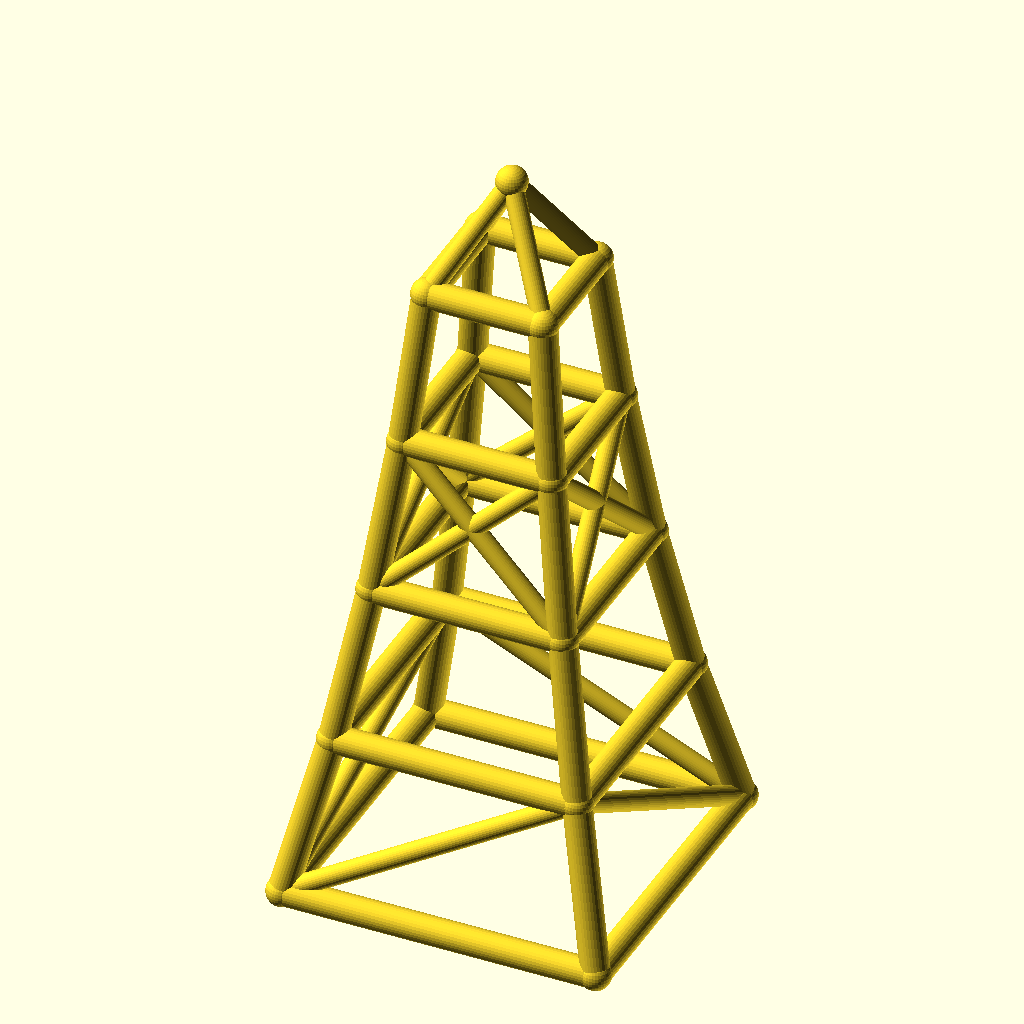
Cell 1: rendered with the file's own defaults.
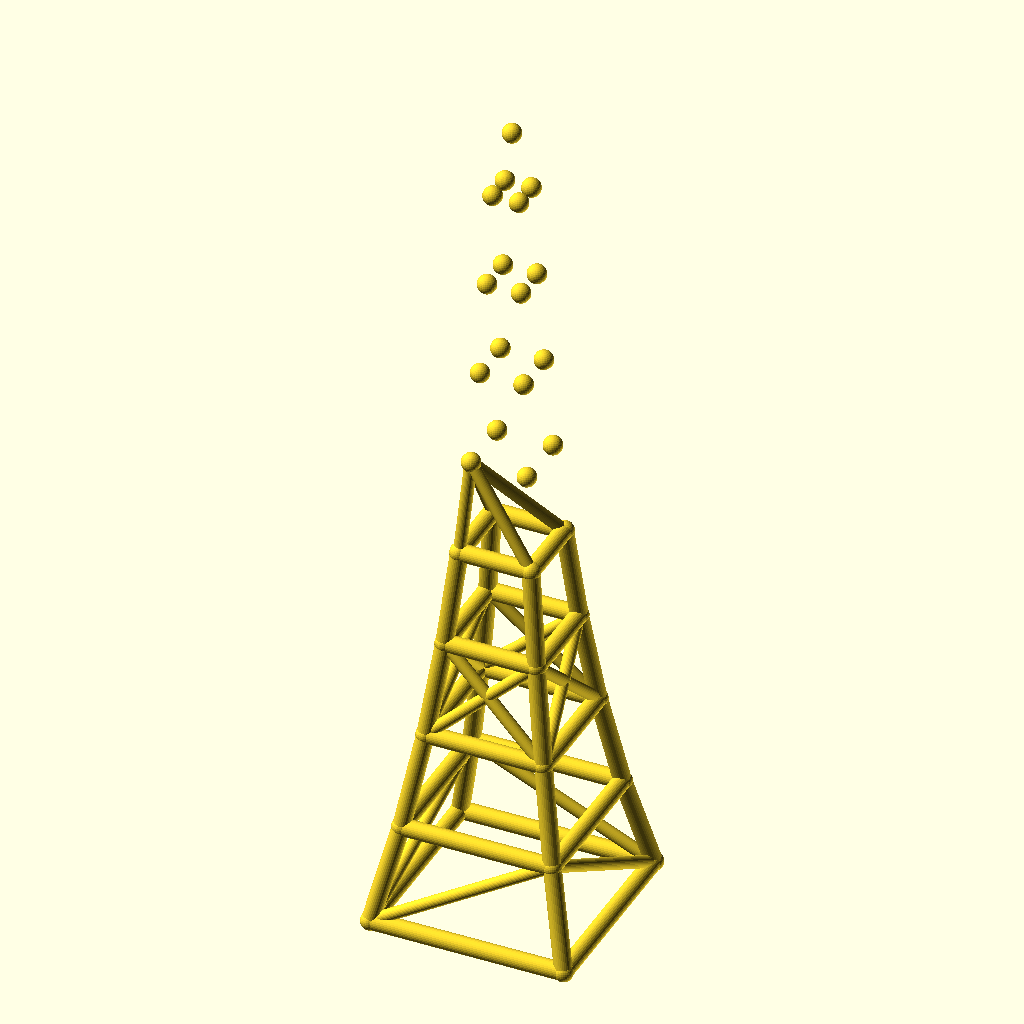
Cell 2: the same model with levels = 8.
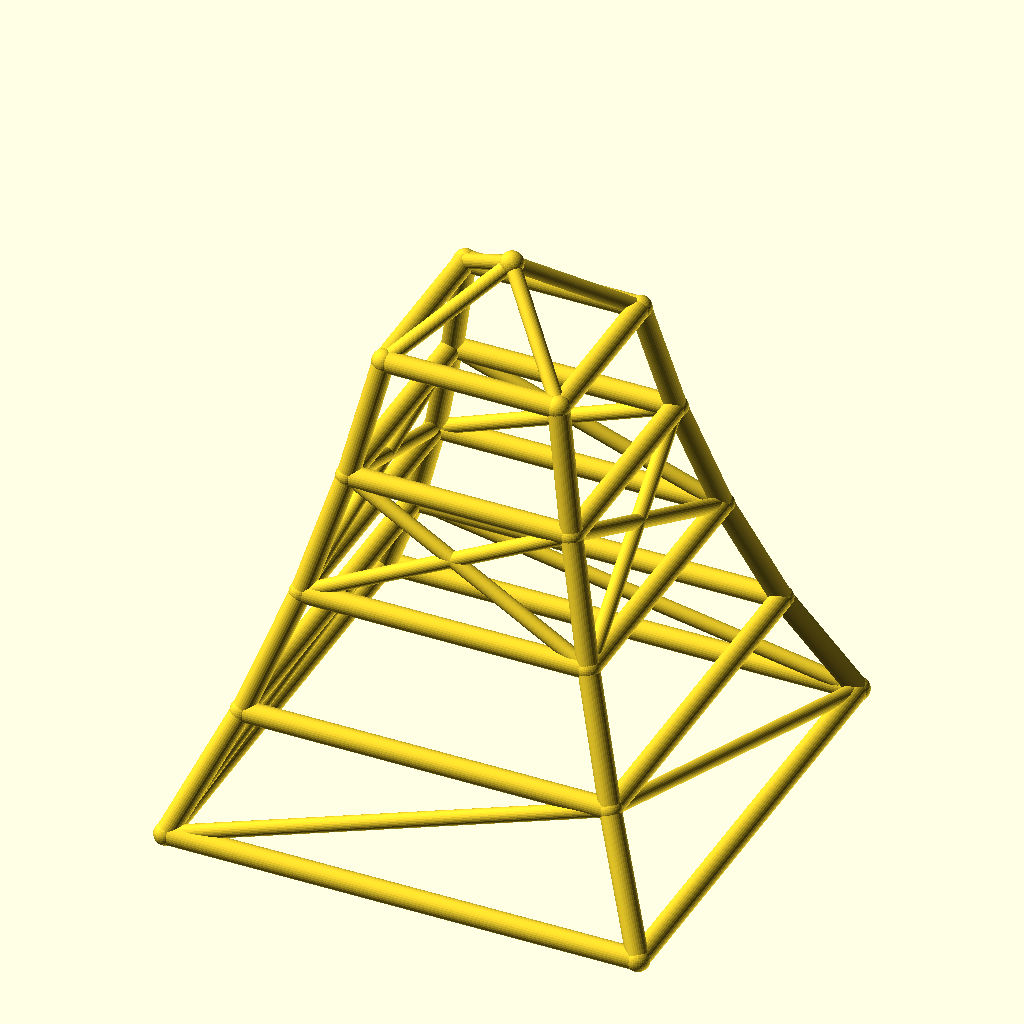
Cell 3 — base_w set to 180, the other parameters unchanged.
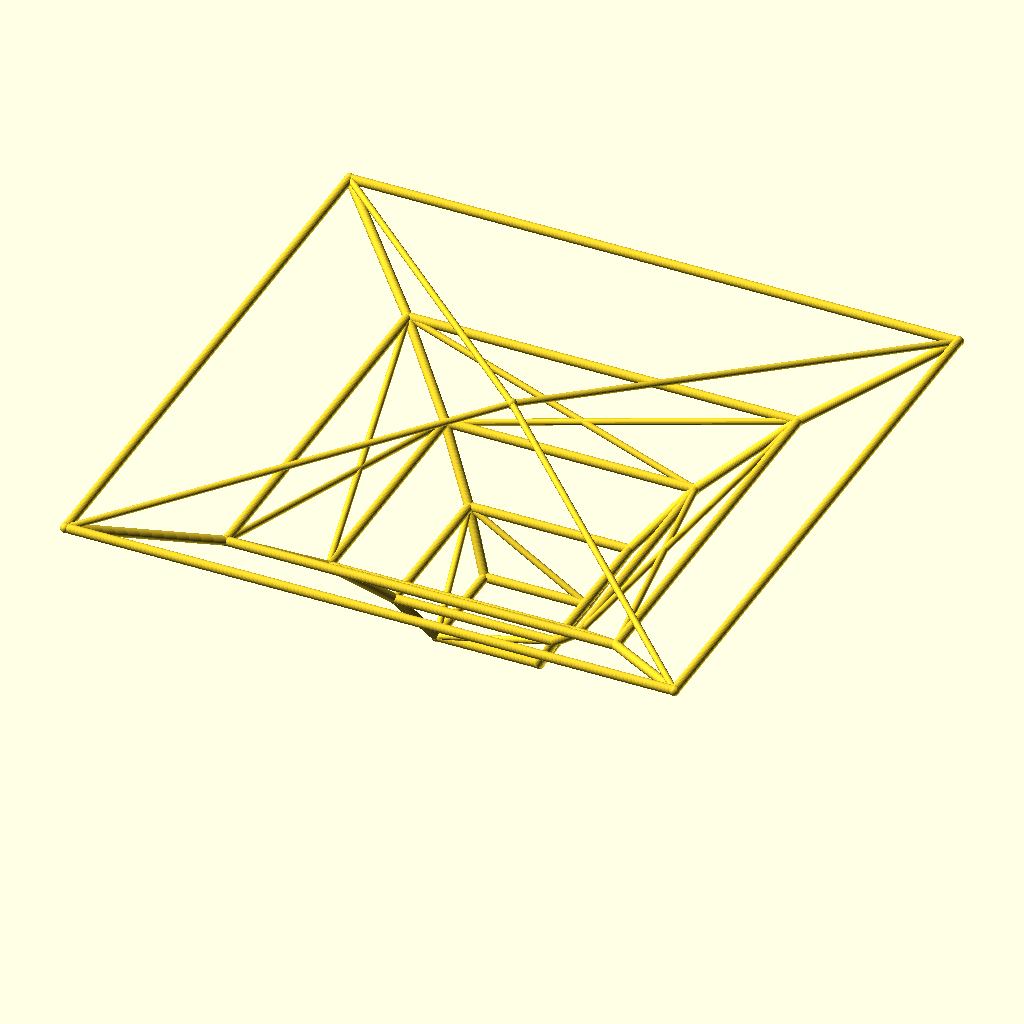
Cell 4 — taper set to 1.56, the other parameters unchanged.
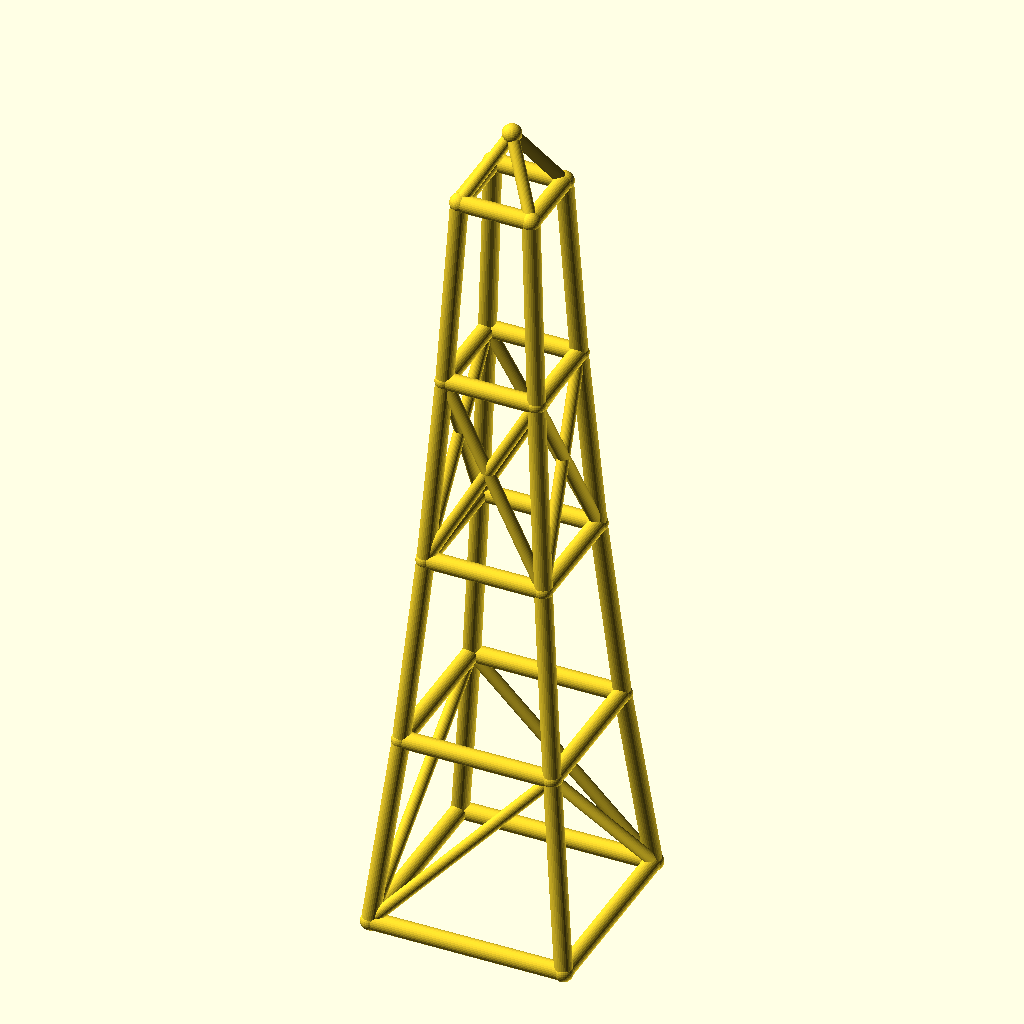
Cell 5: the same model with level_h = 90.
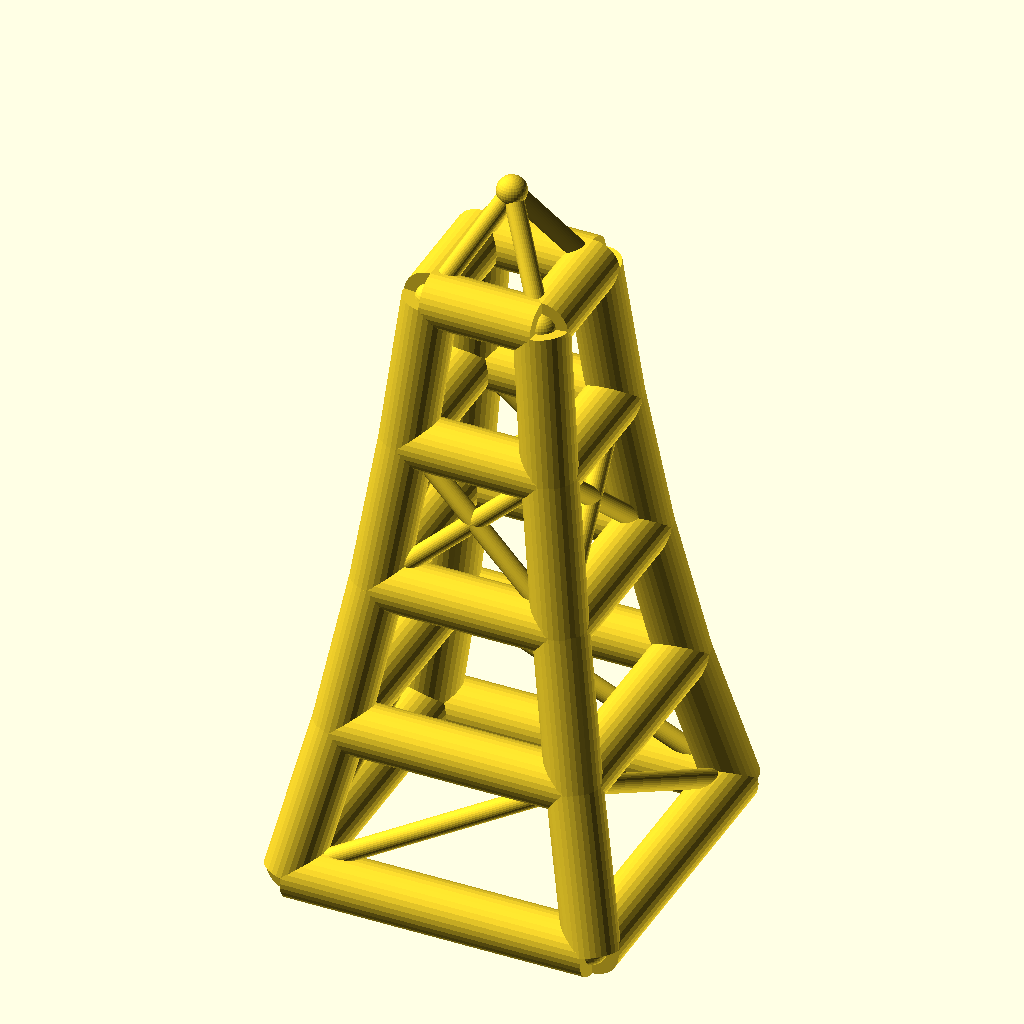
Cell 6 — leg_r set to 8, the other parameters unchanged.
The same orthographic view direction (rotation 55°, 0°, 25°; colour scheme Cornfield) for every cell, with the view re-fitted per cell, so scale and position can differ between cells.
Source of the model, optional_data/data/wire2/masttowers/scene_0057.scad:
$fn = 32;

// ----------------------------------------------------------------------
// Tapered four-leg tower: 4 levels, base 90 mm, taper 0.78 per level
// ----------------------------------------------------------------------

// --- parameters (mm) ---
levels = 4;               // number of tower levels
base_w = 90;              // bottom ring width (X and Y)
taper = 0.78;             // ring width multiplier per level
level_h = 45;             // height of one level
leg_r = 4;                // leg / ring member radius
brace_r = 2.8;            // diagonal brace radius
joint_r = 4.4;            // joint ball radius
crown_h = 30;             // crown mast height above the top ring
fit_tol = 0.1;            // declared fit tolerance (prompt contract)
free_tol = 0.5;           // declared free tolerance (prompt contract)

bbox_x = base_w + 2 * joint_r;  // overall X, joints included
bbox_y = base_w + 2 * joint_r;  // overall Y, joints included
bbox_z = levels * level_h + crown_h + 2 * joint_r;  // overall Z, joints included
leg_d = 2 * leg_r;  // leg / ring stock diameter
brace_d = 2 * brace_r;  // brace stock diameter
joint_d = 2 * joint_r;  // joint ball diameter
top_w = base_w * pow(taper, levels);  // width of the top ring
nodes = concat([for (lvl = [0 : levels], sx = [-1, 1], sy = [-1, 1]) [sx * base_w * pow(taper, lvl) / 2, sy * base_w * pow(taper, lvl) / 2, lvl * level_h]], [[0, 0, levels * level_h + crown_h]]);

module member(a, b, r) {
  /* round stock from joint a to joint b, ends buried in the joint balls */
  d = b - a;
  length = norm(d);
  translate(a) rotate([0, acos(d[2] / length), atan2(d[1], d[0])])
    cylinder(h = length, r = r);
}

module joint(p, r) {
  /* ball at the joint centre, fatter than every member meeting there */
  translate(p) sphere(r = r);
}

/* members - each call is one graph edge */
member(nodes[0], nodes[4], leg_r);
member(nodes[1], nodes[5], leg_r);
member(nodes[2], nodes[6], leg_r);
member(nodes[3], nodes[7], leg_r);
member(nodes[4], nodes[8], leg_r);
member(nodes[5], nodes[9], leg_r);
member(nodes[6], nodes[10], leg_r);
member(nodes[7], nodes[11], leg_r);
member(nodes[8], nodes[12], leg_r);
member(nodes[9], nodes[13], leg_r);
member(nodes[10], nodes[14], leg_r);
member(nodes[11], nodes[15], leg_r);
member(nodes[12], nodes[16], leg_r);
member(nodes[13], nodes[17], leg_r);
member(nodes[14], nodes[18], leg_r);
member(nodes[15], nodes[19], leg_r);
member(nodes[0], nodes[1], leg_r);
member(nodes[2], nodes[3], leg_r);
member(nodes[0], nodes[2], leg_r);
member(nodes[1], nodes[3], leg_r);
member(nodes[4], nodes[5], leg_r);
member(nodes[6], nodes[7], leg_r);
member(nodes[4], nodes[6], leg_r);
member(nodes[5], nodes[7], leg_r);
member(nodes[8], nodes[9], leg_r);
member(nodes[10], nodes[11], leg_r);
member(nodes[8], nodes[10], leg_r);
member(nodes[9], nodes[11], leg_r);
member(nodes[12], nodes[13], leg_r);
member(nodes[14], nodes[15], leg_r);
member(nodes[12], nodes[14], leg_r);
member(nodes[13], nodes[15], leg_r);
member(nodes[16], nodes[17], leg_r);
member(nodes[18], nodes[19], leg_r);
member(nodes[16], nodes[18], leg_r);
member(nodes[17], nodes[19], leg_r);
member(nodes[0], nodes[5], brace_r);
member(nodes[3], nodes[6], brace_r);
member(nodes[0], nodes[6], brace_r);
member(nodes[3], nodes[5], brace_r);
member(nodes[8], nodes[13], brace_r);
member(nodes[9], nodes[12], brace_r);
member(nodes[10], nodes[15], brace_r);
member(nodes[11], nodes[14], brace_r);
member(nodes[8], nodes[14], brace_r);
member(nodes[10], nodes[12], brace_r);
member(nodes[9], nodes[15], brace_r);
member(nodes[11], nodes[13], brace_r);
member(nodes[16], nodes[20], brace_r);
member(nodes[17], nodes[20], brace_r);
member(nodes[18], nodes[20], brace_r);
member(nodes[19], nodes[20], brace_r);

/* joint balls */
for (p = nodes) joint(p, joint_r);
Parameter table extracted from the source (name, type, default, range or options):
levels: number, default 4
base_w: number, default 90
taper: number, default 0.78
level_h: number, default 45
leg_r: number, default 4
brace_r: number, default 2.8
joint_r: number, default 4.4
crown_h: number, default 30
fit_tol: number, default 0.1
free_tol: number, default 0.5
